Run: headless pygame with SDL's dummy video driver; simulated clock (each Clock.tick advances the game by its frame time, no real sleeping); random seed 0; keys injected as events and as key.get_pressed() state; no mouse input.
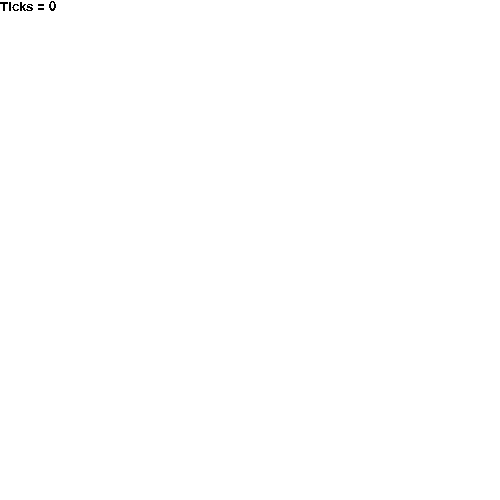
Frame 1 of 4 · flips 1–60 · no input
Frame 2 of 4 · flips 61–180 · tapped SPACE, RETURN · held RIGHT (→), D · screen unchanged from frame 1, image omitted
Frame 3 of 4 · flips 181–300 · held DOWN (↓), S · screen unchanged from frame 2, image omitted
Frame 4 of 4 · flips 301–420 · held LEFT (←), A, UP (↑), W · screen unchanged from frame 3, image omitted

The pygame program that drew these frames:

import pygame
from random import *

pygame.init()
pygame.font.init()

# seed random number generator
seed(1)
################################################################################################
#                                           VARIABLES
################################################################################################
width = 500
height = 500

screen = pygame.display.set_mode([width, height])

myfont = pygame.font.SysFont('Comic Sans MS', 20)

running = True


ticks = 0

################################################################################################
#                                           FUNCTIONS
################################################################################################

################################################################################################
#                                           MAIN LOOP
################################################################################################

while running:
    for event in pygame.event.get():
        if event.type == pygame.QUIT:
            running = False

        if event.type == pygame.KEYDOWN:
            if event.key == pygame.K_a:
                print("pressed A")
            elif event.key == pygame.K_d:
                print("pressed D")


    ##################################################################
    # DRAW CODE
    ##################################################################
    # Fill the background with white
    screen.fill((255, 255, 255))

    

    textsurface = myfont.render('Ticks = ' + str(ticks), False, (0, 0, 0))
    screen.blit(textsurface, (0, 0))
    ##################################################################
    # Flip the display
    ##################################################################
    pygame.display.flip()


# Done! Time to quit.
pygame.quit()
